Run: headless pygame with SDL's dummy video driver; simulated clock (each Clock.tick advances the game by its frame time, no real sleeping); random seed 0; keys injected as events and as key.get_pressed() state; no mouse input.
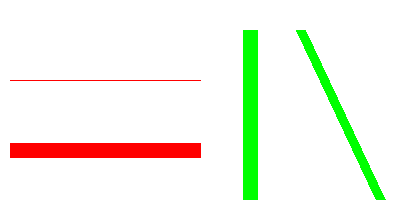
Frame 1 of 4 · flips 1–60 · no input
Frame 2 of 4 · flips 61–180 · tapped SPACE, RETURN · held RIGHT (→), D · screen unchanged from frame 1, image omitted
Frame 3 of 4 · flips 181–300 · held DOWN (↓), S · screen unchanged from frame 2, image omitted
Frame 4 of 4 · flips 301–420 · held LEFT (←), A, UP (↑), W · screen unchanged from frame 3, image omitted

The pygame program that drew these frames:

import sys
import pygame
import random
from pygame.locals import QUIT


pygame.init()
VIEW = pygame.display.set_mode((400, 200))
FPSCLOCK = pygame.time.Clock()


def  main():

    while True:

        VIEW.fill((255, 255, 255))

        for event in pygame.event.get():
            if event.type ==QUIT:
                pygame.QUIT
                sys.exit()

        pygame.draw.line(VIEW, (255, 0, 0), (10, 80)
                         , (200, 80))
        pygame.draw.line(VIEW, (255, 0, 0), (10, 150)
                         , (200, 150), 15)
        pygame.draw.line(VIEW, (0, 255, 0), (250, 30)
                         , (250, 200), 15)

        startPos = (300, 30)
        endPos =   (380, 200)
        pygame.draw.line(VIEW, (0, 255, 0), startPos, endPos, 10)
        pygame.display.update()
        FPSCLOCK.tick(3)


if __name__ == "__main__":
    main()
